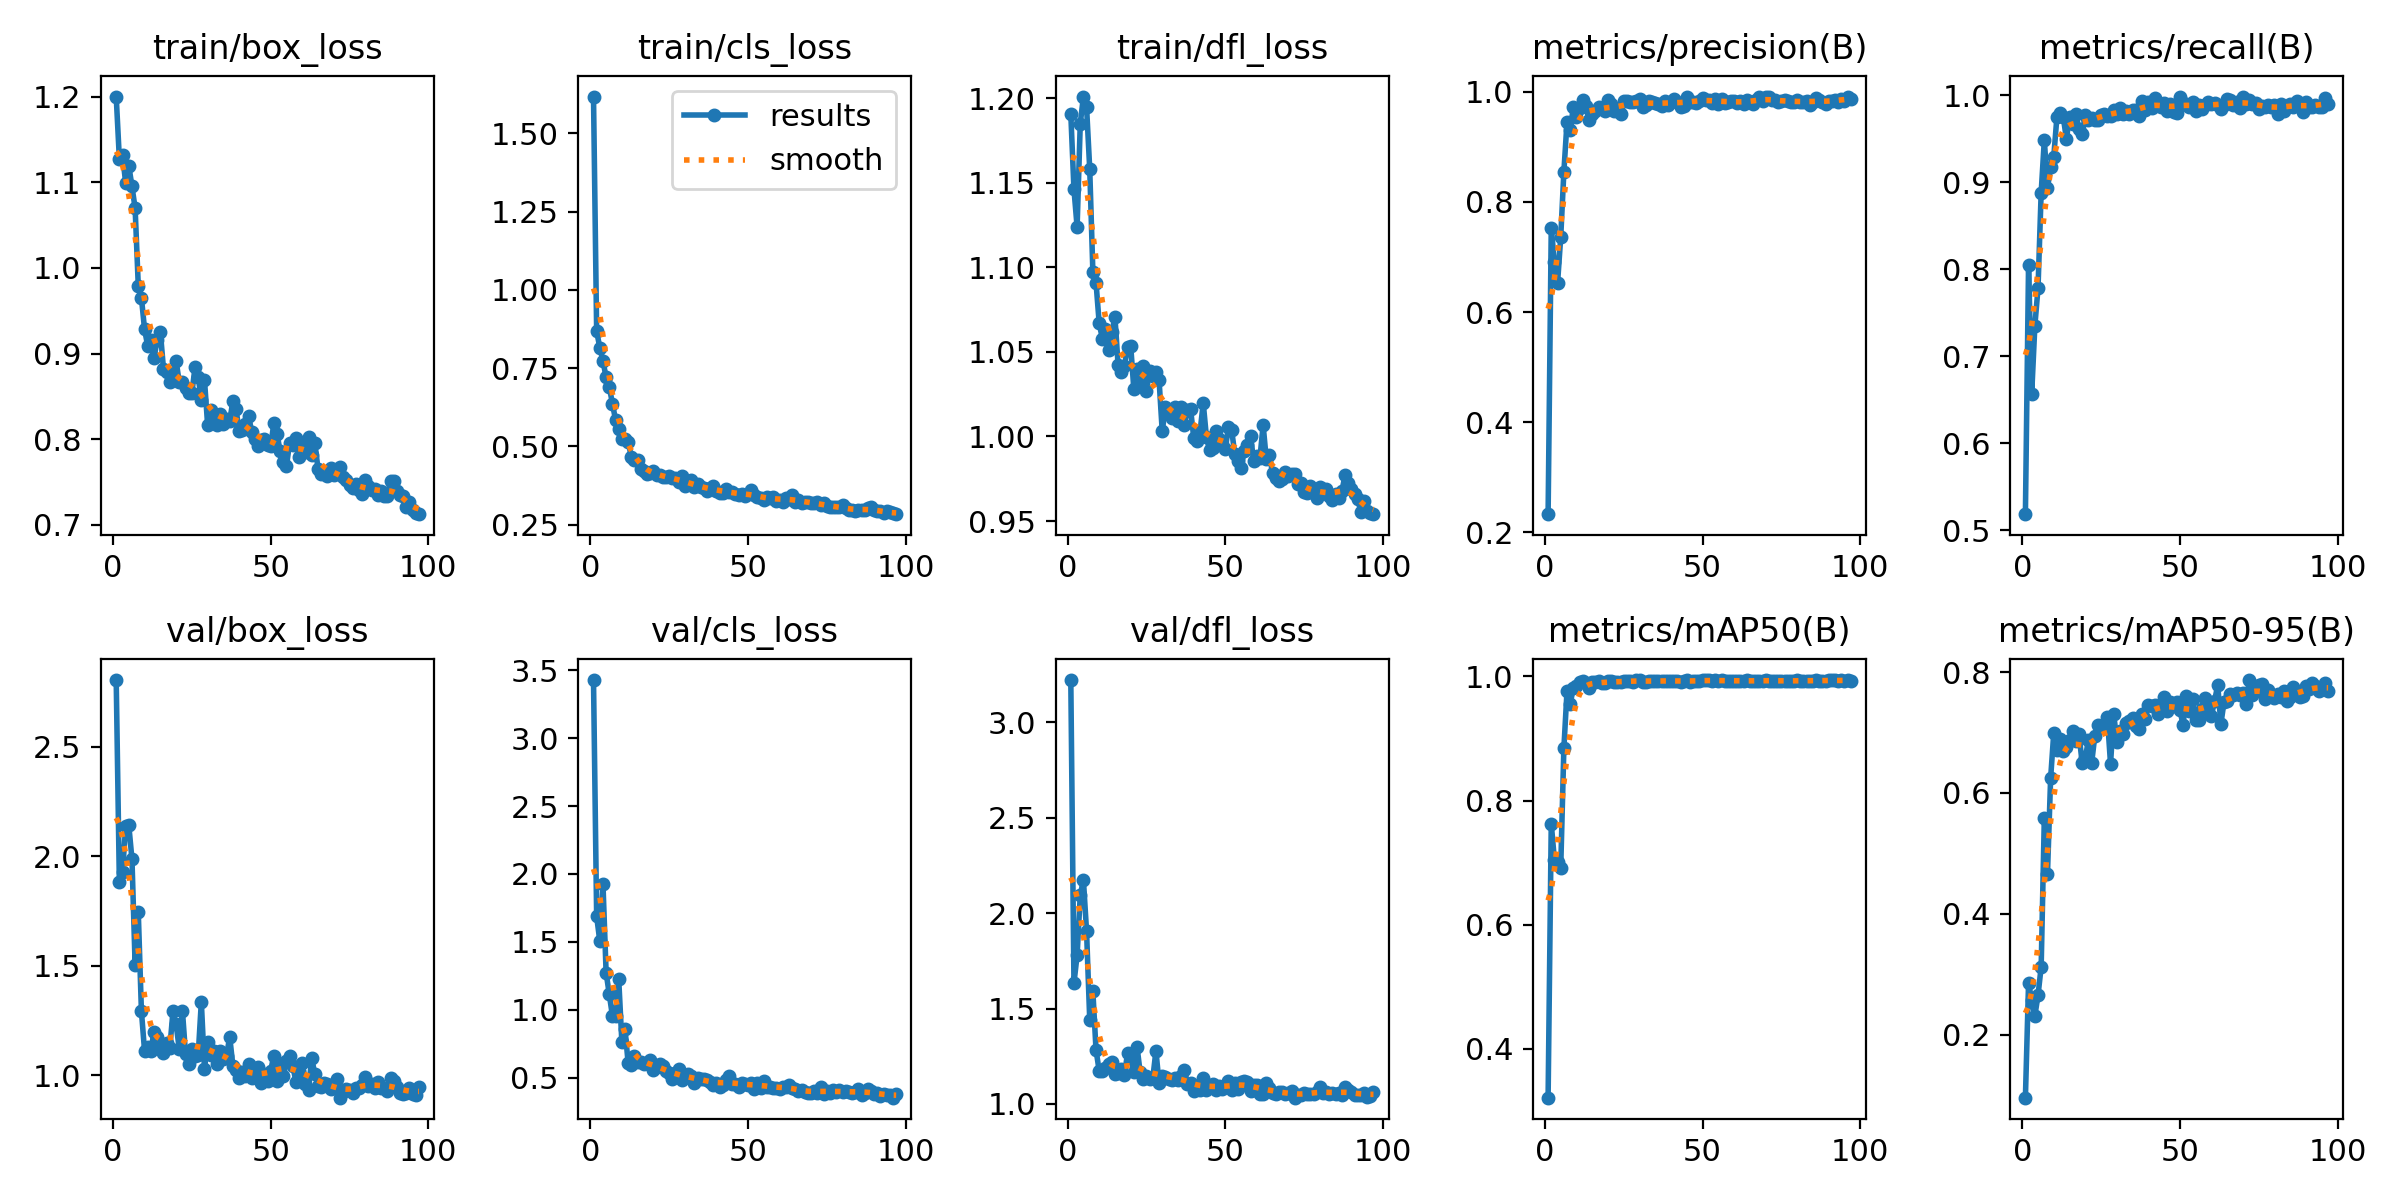

The file beside this chart, header and first rows:
epoch, time, train/box_loss, train/cls_loss, train/dfl_loss, metrics/precision(B), metrics/recall(B), metrics/mAP50(B), metrics/mAP50-95(B), val/box_loss, val/cls_loss, val/dfl_loss, lr/pg0, lr/pg1, lr/pg2
1, 59.59, 1.2, 1.617, 1.191, 0.2332, 0.5183, 0.3212, 0.09624, 2.805, 3.429, 3.221, 0.000655, 0.000655, 0.000655
2, 119.1, 1.128, 0.8676, 1.146, 0.7533, 0.8049, 0.7628, 0.2854, 1.884, 1.687, 1.633, 0.001313, 0.001313, 0.001313
3, 177.4, 1.132, 0.8157, 1.124, 0.6904, 0.6569, 0.7044, 0.2578, 1.928, 1.506, 1.78, 0.001962, 0.001962, 0.001962
4, 237.7, 1.099, 0.7731, 1.185, 0.6525, 0.7349, 0.7014, 0.2317, 2.136, 1.929, 2.094, 0.00196, 0.00196, 0.00196
5, 296.8, 1.119, 0.7201, 1.201, 0.7354, 0.7783, 0.691, 0.2654, 2.141, 1.273, 2.174, 0.001947, 0.001947, 0.001947
6, 355, 1.095, 0.6903, 1.195, 0.8544, 0.888, 0.8841, 0.3126, 1.986, 1.115, 1.904, 0.001934, 0.001934, 0.001934
7, 414.6, 1.07, 0.6369, 1.158, 0.9447, 0.9484, 0.9766, 0.558, 1.504, 0.9545, 1.442, 0.001921, 0.001921, 0.001921
8, 474, 0.9791, 0.5838, 1.097, 0.9297, 0.8931, 0.9559, 0.4661, 1.745, 0.9506, 1.589, 0.001908, 0.001908, 0.001908
9, 532.4, 0.9649, 0.5562, 1.091, 0.9718, 0.9172, 0.9812, 0.6244, 1.291, 1.224, 1.282, 0.001894, 0.001894, 0.001894
10, 590.1, 0.928, 0.522, 1.067, 0.9533, 0.9294, 0.9848, 0.6998, 1.111, 0.7602, 1.174, 0.001881, 0.001881, 0.001881
11, 647.1, 0.9086, 0.5243, 1.058, 0.9704, 0.9751, 0.9909, 0.6714, 1.129, 0.8567, 1.174, 0.001868, 0.001868, 0.001868
12, 703.9, 0.9156, 0.5138, 1.063, 0.9852, 0.9791, 0.9922, 0.6896, 1.112, 0.6042, 1.186, 0.001855, 0.001855, 0.001855
13, 760.9, 0.8951, 0.4664, 1.051, 0.9733, 0.975, 0.9899, 0.6696, 1.2, 0.5933, 1.211, 0.001842, 0.001842, 0.001842
14, 818.1, 0.9158, 0.4553, 1.062, 0.9477, 0.9499, 0.9815, 0.6764, 1.175, 0.6613, 1.222, 0.001828, 0.001828, 0.001828
15, 876.6, 0.9253, 0.4548, 1.071, 0.9598, 0.9744, 0.9905, 0.6879, 1.14, 0.6165, 1.155, 0.001815, 0.001815, 0.001815
16, 933.6, 0.8819, 0.4269, 1.042, 0.9657, 0.9672, 0.9903, 0.7021, 1.103, 0.6143, 1.16, 0.001802, 0.001802, 0.001802
17, 991.7, 0.878, 0.4223, 1.038, 0.972, 0.9785, 0.9922, 0.6865, 1.148, 0.6027, 1.184, 0.001789, 0.001789, 0.001789
18, 1052, 0.8663, 0.4114, 1.042, 0.9698, 0.9608, 0.9897, 0.6973, 1.123, 0.6101, 1.152, 0.001776, 0.001776, 0.001776
19, 1111, 0.8726, 0.4157, 1.053, 0.9648, 0.955, 0.989, 0.6495, 1.291, 0.6303, 1.265, 0.001762, 0.001762, 0.001762
20, 1170, 0.8914, 0.4212, 1.054, 0.9847, 0.9772, 0.992, 0.6586, 1.232, 0.5553, 1.24, 0.001749, 0.001749, 0.001749
21, 1229, 0.8662, 0.408, 1.028, 0.9777, 0.9713, 0.9922, 0.6873, 1.12, 0.5789, 1.167, 0.001736, 0.001736, 0.001736
22, 1286, 0.8672, 0.4071, 1.04, 0.9649, 0.9735, 0.9904, 0.6491, 1.295, 0.6019, 1.301, 0.001723, 0.001723, 0.001723
23, 1343, 0.8599, 0.4009, 1.033, 0.9686, 0.9715, 0.9912, 0.6937, 1.096, 0.5828, 1.165, 0.00171, 0.00171, 0.00171
24, 1400, 0.8536, 0.4006, 1.041, 0.9585, 0.9717, 0.9908, 0.7123, 1.053, 0.5505, 1.132, 0.001696, 0.001696, 0.001696
25, 1459, 0.8538, 0.4039, 1.027, 0.9824, 0.9774, 0.9926, 0.7084, 1.122, 0.535, 1.148, 0.001683, 0.001683, 0.001683
26, 1516, 0.884, 0.4001, 1.039, 0.9822, 0.9782, 0.9928, 0.7097, 1.088, 0.4934, 1.131, 0.00167, 0.00167, 0.00167
27, 1576, 0.8727, 0.3993, 1.036, 0.9803, 0.9761, 0.993, 0.7252, 1.091, 0.5315, 1.134, 0.001657, 0.001657, 0.001657
28, 1638, 0.846, 0.3848, 1.038, 0.9803, 0.9758, 0.9919, 0.6482, 1.335, 0.5639, 1.278, 0.001644, 0.001644, 0.001644
29, 1697, 0.8691, 0.404, 1.033, 0.9825, 0.9829, 0.9935, 0.7312, 1.03, 0.4859, 1.108, 0.00163, 0.00163, 0.00163
30, 1755, 0.8164, 0.3746, 1.003, 0.9867, 0.9785, 0.9938, 0.6851, 1.15, 0.5014, 1.147, 0.001617, 0.001617, 0.001617
31, 1813, 0.8336, 0.3845, 1.017, 0.9717, 0.9855, 0.9916, 0.7032, 1.092, 0.5245, 1.144, 0.001604, 0.001604, 0.001604
32, 1871, 0.82, 0.392, 1.013, 0.9751, 0.9782, 0.9918, 0.6975, 1.112, 0.5112, 1.132, 0.001591, 0.001591, 0.001591
33, 1929, 0.8162, 0.3693, 1.011, 0.9827, 0.9823, 0.9926, 0.7164, 1.054, 0.4611, 1.127, 0.001578, 0.001578, 0.001578
34, 1987, 0.829, 0.379, 1.018, 0.9815, 0.9783, 0.9926, 0.7193, 1.109, 0.494, 1.135, 0.001564, 0.001564, 0.001564
35, 2046, 0.8183, 0.3711, 1.009, 0.979, 0.9824, 0.9931, 0.7245, 1.075, 0.4895, 1.123, 0.001551, 0.001551, 0.001551
36, 2104, 0.8231, 0.3664, 1.017, 0.9772, 0.9827, 0.9928, 0.7106, 1.09, 0.491, 1.144, 0.001538, 0.001538, 0.001538
37, 2162, 0.8213, 0.3577, 1.007, 0.9747, 0.9764, 0.9922, 0.7063, 1.175, 0.4859, 1.179, 0.001525, 0.001525, 0.001525
38, 2220, 0.8443, 0.3655, 1.016, 0.9832, 0.9938, 0.9935, 0.7308, 1.044, 0.4646, 1.103, 0.001512, 0.001512, 0.001512
39, 2278, 0.8349, 0.3741, 1.016, 0.975, 0.983, 0.9919, 0.7227, 1.025, 0.4488, 1.109, 0.001498, 0.001498, 0.001498
40, 2338, 0.8096, 0.3567, 0.9991, 0.981, 0.9925, 0.9933, 0.7455, 0.9876, 0.4604, 1.07, 0.001485, 0.001485, 0.001485
41, 2413, 0.811, 0.3526, 0.9973, 0.9859, 0.9852, 0.9933, 0.7439, 1.014, 0.4322, 1.088, 0.001472, 0.001472, 0.001472
42, 2492, 0.8177, 0.3515, 1.003, 0.9818, 0.9969, 0.9933, 0.7457, 0.995, 0.449, 1.073, 0.001459, 0.001459, 0.001459
43, 2571, 0.8268, 0.3643, 1.02, 0.9723, 0.9882, 0.9916, 0.7302, 1.051, 0.4825, 1.136, 0.001446, 0.001446, 0.001446
44, 2651, 0.808, 0.3555, 0.9999, 0.9735, 0.9863, 0.9924, 0.7376, 0.9875, 0.5094, 1.074, 0.001432, 0.001432, 0.001432
45, 2730, 0.8002, 0.3528, 0.9919, 0.9902, 0.9908, 0.9942, 0.7581, 1.005, 0.454, 1.093, 0.001419, 0.001419, 0.001419
46, 2803, 0.7919, 0.3469, 0.9935, 0.9817, 0.9821, 0.9914, 0.7348, 1.038, 0.4552, 1.107, 0.001406, 0.001406, 0.001406
47, 2883, 0.7988, 0.3444, 1.003, 0.981, 0.9897, 0.9921, 0.7507, 0.9641, 0.4305, 1.072, 0.001393, 0.001393, 0.001393
48, 2962, 0.7997, 0.3476, 0.9983, 0.9795, 0.981, 0.9927, 0.743, 1.006, 0.4571, 1.094, 0.00138, 0.00138, 0.00138
49, 3035, 0.7937, 0.3427, 0.9953, 0.9834, 0.9796, 0.9932, 0.75, 0.9751, 0.4546, 1.077, 0.001366, 0.001366, 0.001366
50, 3115, 0.7916, 0.3494, 0.9924, 0.9892, 0.9984, 0.9937, 0.7375, 1.022, 0.4477, 1.092, 0.001353, 0.001353, 0.001353
51, 3194, 0.8187, 0.3603, 1.006, 0.9854, 0.9908, 0.9938, 0.7125, 1.09, 0.4603, 1.121, 0.00134, 0.00134, 0.00134
52, 3275, 0.8061, 0.3461, 1.004, 0.9853, 0.9895, 0.9938, 0.7598, 0.9732, 0.4198, 1.073, 0.001327, 0.001327, 0.001327
53, 3355, 0.7857, 0.3391, 0.9898, 0.9796, 0.9859, 0.9932, 0.7354, 1.048, 0.4621, 1.107, 0.001314, 0.001314, 0.001314
54, 3434, 0.7732, 0.334, 0.9854, 0.9875, 0.9925, 0.9942, 0.7551, 0.9961, 0.42, 1.078, 0.0013, 0.0013, 0.0013
55, 3514, 0.7686, 0.328, 0.9811, 0.9772, 0.9823, 0.9927, 0.7211, 1.064, 0.4738, 1.117, 0.001287, 0.001287, 0.001287
56, 3577, 0.7959, 0.3378, 0.9914, 0.9871, 0.9889, 0.9937, 0.72, 1.09, 0.4319, 1.121, 0.001274, 0.001274, 0.001274
57, 3654, 0.7929, 0.3337, 0.9952, 0.9791, 0.9838, 0.993, 0.7381, 1.043, 0.4333, 1.115, 0.001261, 0.001261, 0.001261
58, 3734, 0.8014, 0.3391, 1, 0.9806, 0.9885, 0.9932, 0.7579, 0.9711, 0.4243, 1.07, 0.001248, 0.001248, 0.001248
59, 3815, 0.7787, 0.3266, 0.9857, 0.9827, 0.992, 0.9932, 0.7482, 1.021, 0.4224, 1.097, 0.001234, 0.001234, 0.001234
60, 3895, 0.7921, 0.3294, 0.9886, 0.9836, 0.9898, 0.9934, 0.7277, 1.057, 0.4175, 1.101, 0.001221, 0.001221, 0.001221
... 37 more rows
